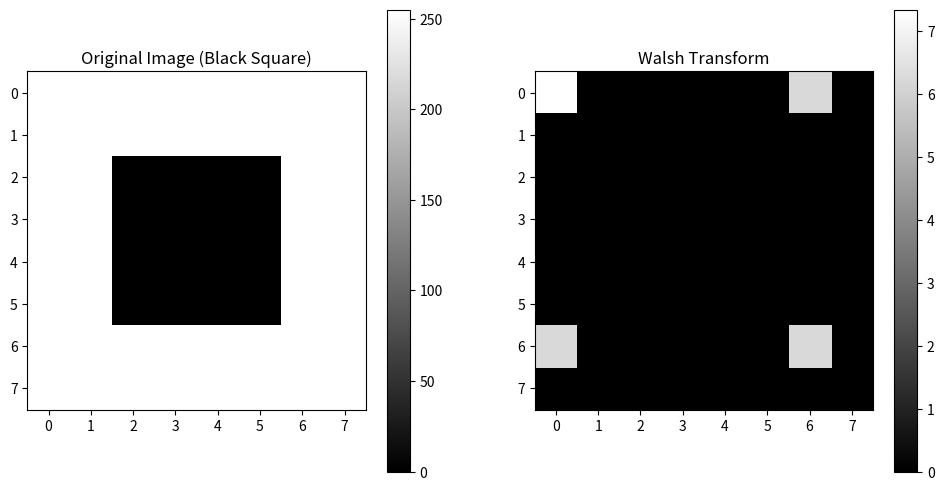

Python code for this plot:
import numpy as np
import matplotlib.pyplot as plt

def walsh_basis(n, k):
    
    binary_n = np.array([int(b) for b in format(n, 'b').zfill(k.bit_length())])
    binary_k = np.array([int(b) for b in format(k, 'b').zfill(k.bit_length())])

    max_len = max(len(binary_n), len(binary_k))
    binary_n = np.pad(binary_n, (max_len - len(binary_n), 0), constant_values=0)
    binary_k = np.pad(binary_k, (max_len - len(binary_k), 0), constant_values=0)
    return (-1) ** np.sum(binary_n & binary_k)

def walsh_transform_2d(image):
    
    N = image.shape[0]
    walsh_transform = np.zeros_like(image, dtype=float)
    
    for u in range(N):
        for v in range(N):
            # Compute W(u, v) using the Walsh Transform equation
            coeff_sum = 0
            for x in range(N):
                for y in range(N):
                    w_x = walsh_basis(x, u)
                    w_y = walsh_basis(y, v)
                    coeff_sum += image[x, y] * w_x * w_y
            walsh_transform[u, v] = coeff_sum / N  # Normalize by N
    return walsh_transform

# Create a black square image with white background
image_size = 8  # Image dimensions must be a power of 2
image = np.ones((image_size, image_size)) * 255  # White background
square_size = 4
start = (image_size - square_size) // 2
end = start + square_size
image[start:end, start:end] = 0  # Black square in the center

# Compute the Walsh Transform
walsh_result = walsh_transform_2d(image)

# Visualize the original image and its Walsh Transform
plt.figure(figsize=(12, 6))

walsh_inverse=walsh_transform_2d(walsh_result)

# Original image
plt.subplot(1, 2, 1)
plt.imshow(walsh_inverse, cmap='gray')
plt.title("Original Image (Black Square)")
plt.colorbar()

# Walsh Transform result
plt.subplot(1, 2, 2)
plt.imshow(np.log1p(np.abs(walsh_result)), cmap='gray')  # Log scale for visibility
plt.title("Walsh Transform")
plt.colorbar()

plt.show()